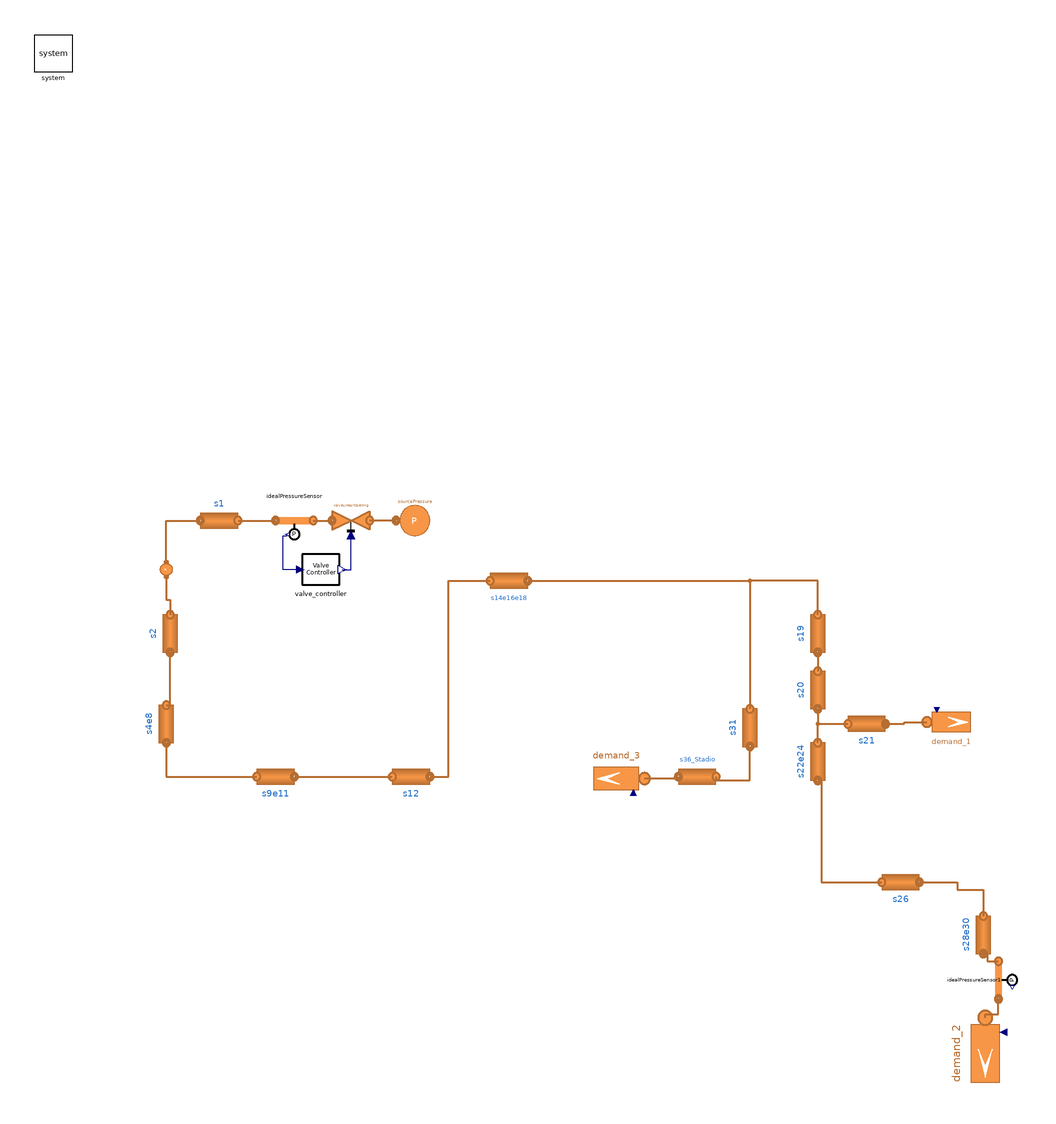

The component connection diagram of the Modelica model below, drawn from its own Placement and Line annotations.

model RG2i_low_pipes_users
  extends MultiEnergySystem.H2GasFacility.Export.FMU.RG2i_low_pipes(
    constantFrictionFactor=false,
    massFractionDynamicBalance=false);

  MultiEnergySystem.H2GasFacility.Components.Valves.ValveLinearOpening
    valveLinearOpening(
    redeclare model Medium = Medium,
    pin_start=6000000,
    Tin_start=288.15,
    Tout_start=288.15,
    X_start=X_start,
    m_flow_nom=0.4138,
    A_v=2*0.4138/(sqrt(40.17625*(60 - 4.93)*1e5)),
    PressureDropLinear=false)
    annotation (Placement(transformation(extent={{-10,-10},{10,10}},
        rotation=180,
        origin={-102,26})));
  MultiEnergySystem.H2GasFacility.Sources.SourcePressure sourcePressure(
    p0=6000000,
    redeclare model Medium = Medium,
    T0=288.15,
    X0=X_start)
    annotation (Placement(transformation(extent={{-10,-10},{10,10}},
        rotation=180,
        origin={-68,26})));
  Sensors.IdealPressureSensor idealPressureSensor(
    redeclare model Medium = Medium,
    pin_start=493000,
    pout_start=493000,
    Tin_start=288.15,
    Tout_start=288.15,
    X_start=X_start,
    m_flow_start=0.4110)  annotation (Placement(transformation(
        extent={{-10,-10},{10,10}},
        rotation=180,
        origin={-132,26})));
  Controllers.Valve_controller valve_controller
    annotation (Placement(transformation(extent={{-128,-10},{-108,10}})));
  Sources.SinkMassFlow demand_1(
    G=1e-10,
    redeclare model Medium = Medium,
    X0=X_start,
    m_flow0=0.112338,
    p0=459500,
    pin_start=459500,
    use_in_m_flow0=true) annotation (Placement(visible=true, transformation(
        origin={217,-81},
        extent={{-13,-13},{13,13}},
        rotation=0)));
  Sources.SinkMassFlow demand_2(
    G=1e-10,
    redeclare model Medium = Medium,
    X0=X_start,
    m_flow0=0.119588,
    p0=454700,
    pin_start=454700,
    use_in_m_flow0=true) annotation (Placement(visible=true, transformation(
        origin={235,-257},
        extent={{-19,-19},{19,19}},
        rotation=270)));
  Sources.SinkMassFlow demand_3(
    G=1e-10,
    redeclare model Medium = Medium,
    X0=X_start,
    m_flow0=0.034069,
    p0=459100,
    pin_start=459100,
    use_in_m_flow0=true) annotation (Placement(visible=true, transformation(
        origin={39,-111},
        extent={{-15,-15},{15,15}},
        rotation=180)));
  Sensors.IdealPressureSensor idealPressureSensor1(
    redeclare model Medium = Medium,
    pin_start=454700,
    pout_start=454700,
    Tin_start=288.15,
    Tout_start=288.15,
    X_start=X_start,
    m_flow_start=0.119588)
                          annotation (Placement(transformation(
        extent={{-10,-10},{10,10}},
        rotation=270,
        origin={242,-218})));
equation
  connect(sourcePressure.outlet,valveLinearOpening. inlet) annotation (Line(
      points={{-78,26},{-92,26}},
      color={182,109,49},
      thickness=0.5));
  connect(s1.inlet,idealPressureSensor. outlet) annotation (Line(
      points={{-162,26},{-142,26}},
      color={182,109,49},
      thickness=0.5));
  connect(idealPressureSensor.inlet,valveLinearOpening. outlet) annotation (
      Line(
      points={{-122,26},{-112,26}},
      color={182,109,49},
      thickness=0.5));
  connect(valve_controller.P_meas,idealPressureSensor. p_meas) annotation (Line(
        points={{-128.8,0},{-138,0},{-138,18},{-135.8,18},{-135.8,18.6}}, color=
         {0,0,127}));
  connect(valve_controller.ACT_x,valveLinearOpening. opening)
    annotation (Line(points={{-106.6,0},{-102,0},{-102,18}}, color={0,0,127}));
  connect(s21.outlet, demand_1.inlet) annotation (Line(
      points={{182,-82},{192,-82},{192,-81},{204,-81}},
      color={182,109,49},
      thickness=0.5));
  connect(s36_Stadio.outlet, demand_3.inlet) annotation (Line(
      points={{72,-110},{72,-111},{54,-111}},
      color={182,109,49},
      thickness=0.5));
  connect(demand_2.inlet, idealPressureSensor1.outlet) annotation (Line(
      points={{235,-238},{235,-236},{242,-236},{242,-228}},
      color={182,109,49},
      thickness=0.5));
  connect(s28e30.outlet, idealPressureSensor1.inlet) annotation (Line(
      points={{234,-204},{236,-204},{236,-208},{242,-208}},
      color={182,109,49},
      thickness=0.5));
  annotation (experiment(StopTime=6000, __Dymola_Algorithm="Dassl"),
                                   Documentation(info="<html>
<p>The pipes model is extended and users and REMI station are included in the model. </p>
</html>"));
end RG2i_low_pipes_users;